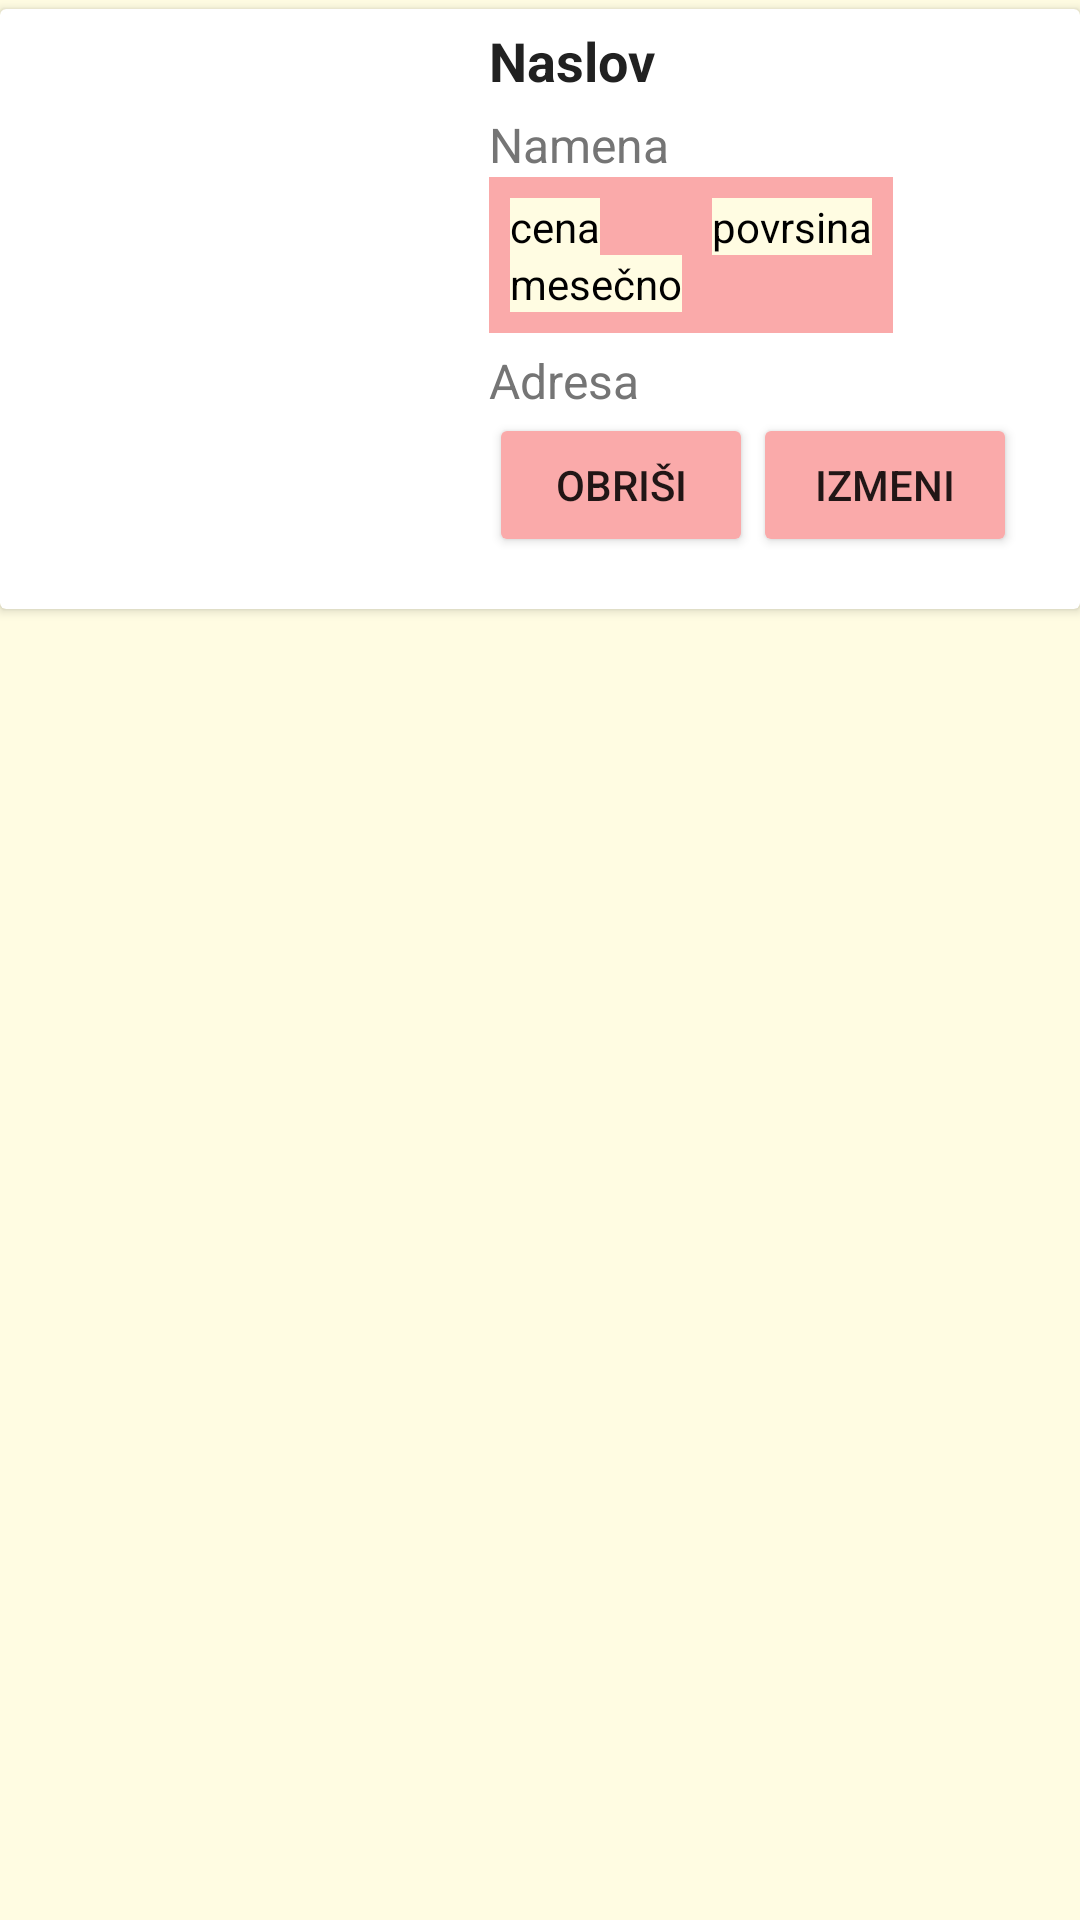

Produce the Android XML layout that renders to this screen, including the resource entries it uses.
<!-- AndroidManifest.xml: application theme Theme.PMAProjekat -->
<!-- res/layout/mojioglasired.xml -->
<?xml version="1.0" encoding="utf-8"?>
<LinearLayout xmlns:android="http://schemas.android.com/apk/res/android"
    xmlns:app1="http://schemas.android.com/apk/res-auto"
    android:orientation="vertical"
    android:layout_width="match_parent"
    android:layout_height="wrap_content"
    android:background="@color/pozadina"
    xmlns:app="http://schemas.android.com/tools"
    app:ignore="NamespaceTypo">

    <androidx.cardview.widget.CardView
        android:layout_width="match_parent"
        android:layout_height="wrap_content"
        app1:cardBackgroundColor="@color/cardview_light_background"
        android:layout_marginTop="3dp">
        <LinearLayout
            android:id="@+id/mainLayout"
            android:layout_width="match_parent"
            android:layout_height="wrap_content"
            android:orientation="horizontal">

            <ImageView
                android:id="@+id/ivHouse"
                android:layout_width="150dp"
                android:layout_height="200dp"
                android:padding="3dp"

                android:layout_marginLeft="3dp" />

            <LinearLayout
                android:layout_width="match_parent"
                android:layout_height="wrap_content"
                android:layout_weight="1"
                android:layout_marginLeft="10dp"
                android:orientation="vertical">

                <TextView
                    android:id="@+id/tvNaslov"
                    android:layout_width="match_parent"
                    android:layout_height="wrap_content"
                    android:textColor="@color/colorTextPrimary"
                    android:textSize="18sp"
                    android:textStyle="bold"
                    android:layout_marginTop="5dp"
                    android:layout_marginBottom="5dp"
                    android:text="Naslov" />
                <TextView
                    android:id="@+id/tvNamena"
                    android:layout_width="match_parent"
                    android:layout_height="wrap_content"
                    android:textColor="@color/colorTextSecondary"
                    android:textSize="16sp"
                    android:text="Namena"/>

                <LinearLayout
                    android:layout_width="wrap_content"
                    android:layout_height="wrap_content"
                    android:padding="7dp"
                    android:background="@color/babyred"
                    android:layout_marginBottom="5dp"
                    android:orientation="horizontal">
                <LinearLayout
                    android:layout_width="wrap_content"
                    android:layout_height="wrap_content"
                    android:orientation="vertical">
                    <TextView
                        android:id="@+id/tvCena"
                        android:background="@color/pozadina"
                        android:layout_marginRight="10dp"
                        android:layout_width="wrap_content"
                        android:layout_height="wrap_content"
                        android:textSize="14sp"
                        android:textColor="@color/black"
                        android:text="cena" />
                    <TextView
                        android:id="@+id/tvMesecno"
                        android:background="@color/pozadina"
                        android:layout_marginRight="10dp"
                        android:layout_width="wrap_content"
                        android:layout_height="wrap_content"
                        android:textSize="14sp"
                        android:textColor="@color/black"
                        android:text="mesečno" />
</LinearLayout>
                    <TextView
                        android:id="@+id/tvPovrsina"
                        android:background="@color/pozadina"
                        android:layout_width="wrap_content"
                        android:layout_height="wrap_content"
                        android:textSize="14sp"
                        android:textColor="@color/black"
                        android:text="povrsina" />



                </LinearLayout>


                <TextView
                    android:id="@+id/tvAdresa"
                    android:layout_width="match_parent"
                    android:layout_height="wrap_content"
                    android:textColor="@color/colorTextSecondary"
                    android:textSize="16sp"
                    android:text="Adresa"/>

                <LinearLayout
                    android:layout_width="wrap_content"
                    android:layout_height="wrap_content"
                    android:orientation="horizontal">
                    <Button
                        android:id="@+id/btnObrisi"
                        android:layout_width="wrap_content"
                        android:layout_height="wrap_content"

                        android:text="obriši"
                        android:backgroundTint="@color/babyred">

                    </Button>

                    <Button
                        android:id="@+id/btnIzmeni"
                        android:layout_width="wrap_content"
                        android:layout_height="wrap_content"

                        android:text="izmeni"
                        android:backgroundTint="@color/babyred"></Button>

                </LinearLayout>

            </LinearLayout>

        </LinearLayout>


    </androidx.cardview.widget.CardView>

</LinearLayout>
<!-- resources referenced by this layout -->
<resources>
  <color name="babyred">#FAAAAA</color>
  <color name="black">#FF000000</color>
  <color name="colorTextPrimary">#212121</color>
  <color name="colorTextSecondary">#757575</color>
  <color name="pozadina">#FFFCE2</color>
  <style name="Theme.PMAProjekat" parent="Theme.MaterialComponents.DayNight.DarkActionBar">
          
         
          <item name="colorPrimary">@color/babyred</item>
          <item name="colorPrimaryVariant">@color/babyred</item>
          <item name="colorOnPrimary">@color/white</item>
          
          <item name="colorSecondary">@color/teal_200</item>
          <item name="colorSecondaryVariant">@color/teal_700</item>
          <item name="colorOnSecondary">@color/black</item>
          
          <item name="android:statusBarColor">?attr/colorPrimaryVariant</item>
          
  
  
  
      </style>
  <color name="white">#FFFFFFFF</color>
  <color name="teal_200">#FF03DAC5</color>
  <color name="teal_700">#FF018786</color>
</resources>
